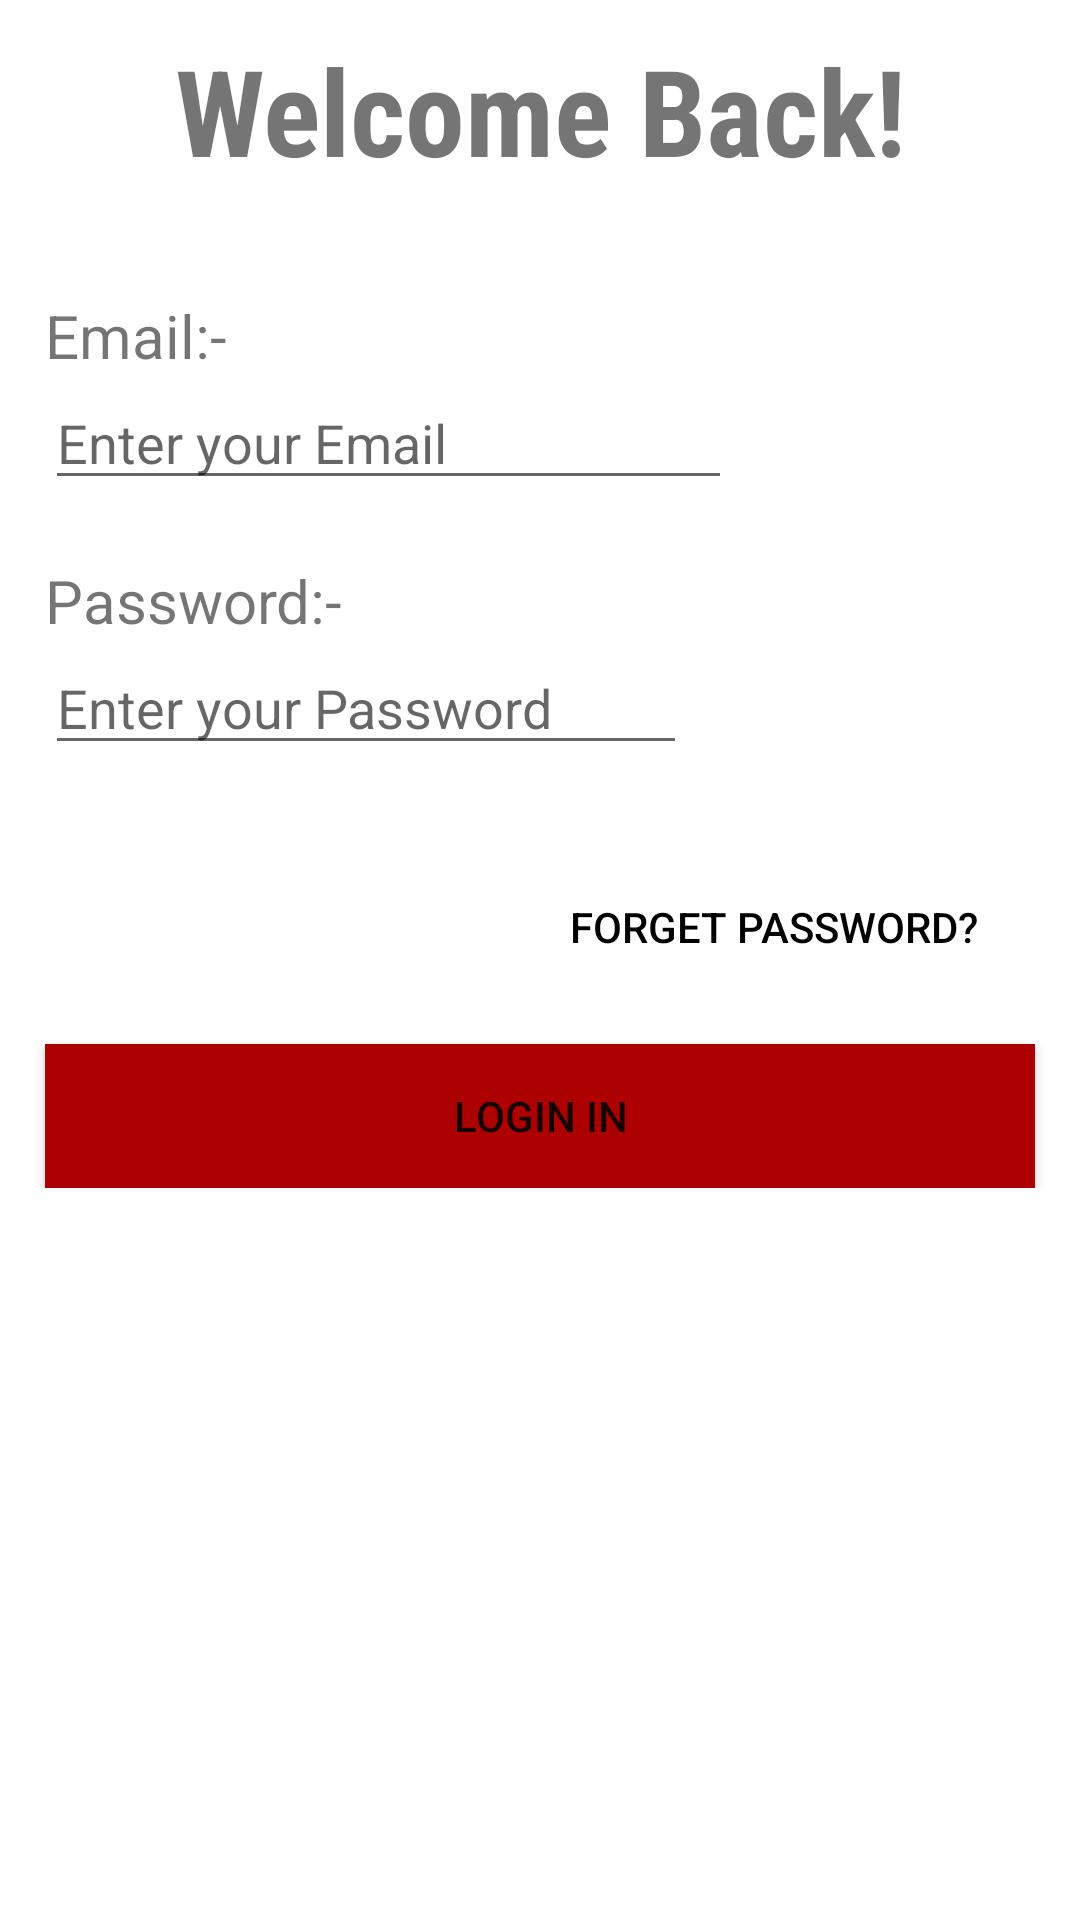

Here is an Android app screen rendered from its layout file. Give the layout XML and the strings, colors and styles it references.
<!-- AndroidManifest.xml: application theme Theme.AppJoyBCA -->
<!-- res/layout/activity_table_login.xml -->
<?xml version="1.0" encoding="utf-8"?>
<TableLayout xmlns:android="http://schemas.android.com/apk/res/android"
    xmlns:app="http://schemas.android.com/apk/res-auto"
    xmlns:tools="http://schemas.android.com/tools"
    android:id="@+id/main"
    android:layout_width="match_parent"
    android:layout_height="match_parent"
    tools:context=".TableLogin">


    <TableRow>
        <TextView
            android:text="@string/txt_Welcome"
            android:gravity="center"
            android:layout_weight="1"
            android:textSize="40dp"
            android:paddingTop="10dp"
            android:fontFamily="sans-serif-condensed"
            android:textStyle="bold"
            android:paddingBottom="35dp"
            />
    </TableRow>
    <TableRow>
        <TextView android:text="@string/email"
            android:textSize="20dp"
            android:layout_marginLeft="15dp"
            />
    </TableRow>


    <TableRow>
        <EditText
            android:hint="@string/enter_your_email"
            android:layout_marginLeft="15dp"
            android:paddingRight="15dp"
            />
    </TableRow>

    <TableRow android:paddingTop="20dp">
        <TextView android:text="@string/password"
            android:textSize="20dp"
            android:layout_marginLeft="15dp"
            />
    </TableRow>


    <TableRow>
        <EditText
            android:hint="@string/password_field"
            android:layout_marginLeft="15dp"
            android:layout_marginRight="15dp"
            android:layout_marginBottom="30dp"

            />
    </TableRow>

    <TableRow>
        <Button

            android:id="@+id/btn_forget"
            android:background="@android:color/transparent"
            android:text="@string/forget_password"
            android:textColor="@color/black"
            android:layout_weight="1"
            android:layout_gravity="right"
            android:width="1dp"
            />
    </TableRow>


    <TableRow>
        <Button
            android:layout_marginTop="15dp"
            android:layout_marginLeft="15dp"
            android:layout_marginRight="15dp"
            android:text="@string/login_in"
            android:background="@color/button_color"
            android:layout_weight="1"

            />
    </TableRow>
</TableLayout>
<!-- resources referenced by this layout -->
<resources>
  <color name="black">#FF000000</color>
  <color name="button_color">#AD0000</color>
  <string name="email">Email:-</string>
  <string name="enter_your_email">Enter your Email</string>
  <string name="forget_password">Forget Password?</string>
  <string name="login_in">Login In</string>
  <string name="password">Password:-</string>
  <string name="password_field">Enter your Password</string>
  <string name="txt_Welcome">Welcome Back!</string>
  <style name="Theme.AppJoyBCA" parent="Theme.MaterialComponents.DayNight.DarkActionBar">
          
          <item name="colorPrimary">@color/purple_500</item>
          <item name="colorPrimaryVariant">@color/purple_700</item>
          <item name="colorOnPrimary">@color/white</item>
          
          <item name="colorSecondary">@color/teal_200</item>
          <item name="colorSecondaryVariant">@color/teal_700</item>
          <item name="colorOnSecondary">@color/black</item>
          
          <item name="android:statusBarColor">?attr/colorPrimaryVariant</item>
          
      </style>
  <color name="purple_500">#FF6200EE</color>
  <color name="purple_700">#FF3700B3</color>
  <color name="white">#FFFFFFFF</color>
  <color name="teal_200">#FF03DAC5</color>
  <color name="teal_700">#FF018786</color>
</resources>
